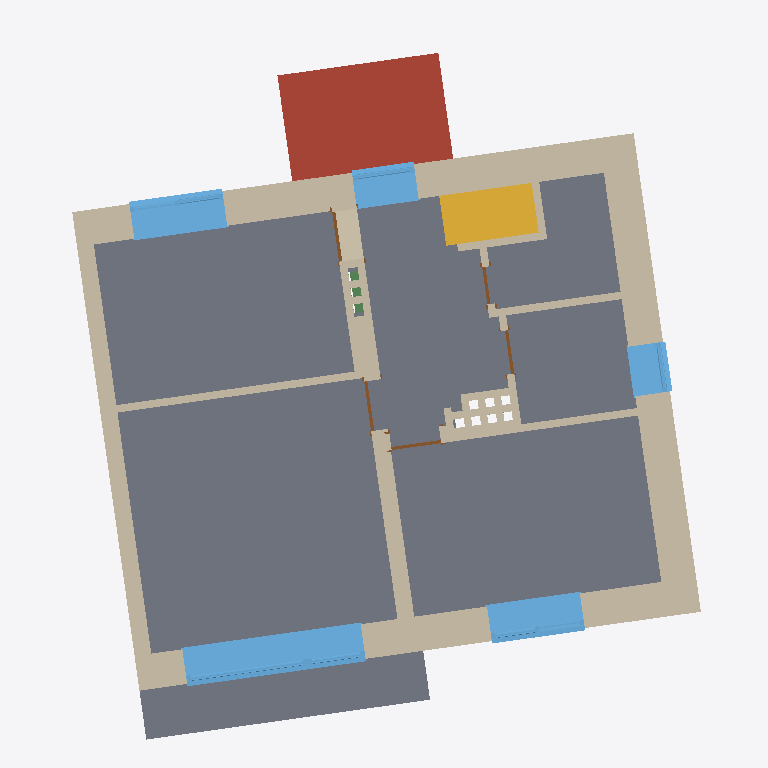
Plan cut of the same IFC building model at storey '1' (level 2.87 m, cut at 4.27 m), seen from above with north up, elements coloured by IFC class: 27 walls (beige), 6 windows (light blue), 5 doors (brown), 2 slabs (grey), 1 roof (red-brown), 1 stair (yellow), 1 beam (green). Cut surfaces are drawn darker.
Extent 10.2 m × 11.4 m × 9.3 m (x, y, z). Storeys (5): Foundation at -2.95 m; -1 at -2.56 m; 0 at 0.00 m; 1 at 2.87 m; Roof at 5.56 m. Elements (178): 79 IfcWallStandardCase, 26 IfcWall, 21 IfcWindow, 16 IfcDoor, 12 IfcFooting, 10 IfcBeam, 9 IfcSlab, 3 IfcStair, 2 IfcRoof.

HEADER;
FILE_DESCRIPTION(('ViewDefinition [CoordinationView_V2.0]'),'2;1');
FILE_NAME('01','2020-11-06T07:53:16',(''),(''),'The EXPRESS Data Manager Version 5.02.0100.07 : ','21.0.0.383 - Exporter 21.0.0.383 - Zastępczy Int','');
FILE_SCHEMA(('IFC2X3'));
ENDSEC;
DATA;
#120=IFCPROJECT('168c$a$rz3XBNQAE4nWM3Z',#41,'01',$,$,'Building inventory','Project  Status',(#112),#107);
#452=IFCSITE('168c$a$rz3XBNQAE4nWM3X',#41,'Powierzchnia:287578',$,$,#451,#442,$,.ELEMENT.,(54,29,35,555419),(18,32,42,144470),61.9100000000001,$,$);
#130=IFCBUILDING('168c$a$rz3XBNQAE4nWM3Y',#41,'semi-detached house',$,$,#32,$,'semi-detached house',.ELEMENT.,$,$,#126);
#141=IFCBUILDINGSTOREY('168c$a$rz3XBNQAE7EVVe2',#41,'Foundation',$,'Poziom:8mm Head',#139,$,'Foundation',.ELEMENT.,-2950.0);
#147=IFCBUILDINGSTOREY('168c$a$rz3XBNQAE7EVOxw',#41,'-1',$,'Poziom:8mm Head',#146,$,'-1',.ELEMENT.,-2560.0);
#151=IFCBUILDINGSTOREY('168c$a$rz3XBNQAE7EVgmS',#41,'0',$,'Poziom:8mm Head',#150,$,'0',.ELEMENT.,0.0);
#157=IFCBUILDINGSTOREY('168c$a$rz3XBNQAE7EVg4w',#41,'1',$,'Poziom:8mm Head',#156,$,'1',.ELEMENT.,2870.0);
#163=IFCBUILDINGSTOREY('168c$a$rz3XBNQAE7EVOwe',#41,'Roof',$,'Poziom:8mm Head',#162,$,'Roof',.ELEMENT.,5560.0);
#8664=IFCSLAB('2zHw7Do15EdwWgH0E0_Jed',#41,'Strop:Floor 1 - 260mm:221671',$,'Strop:Floor 1 - 260mm',#8467,#8662,'221671',.FLOOR.);
#23182=IFCROOF('37zuowNN5EBObOop$375yv',#41,'Dach podstawowy:Roof 2 - 110mm:233054',$,'Dach podstawowy:Roof 2 - 110mm',#23179,$,'233054',.NOTDEFINED.);
#5819=IFCWALL('3rsXpi4zj7v9Z$CfOmS1YU',#41,'Ściana podstawowa:Exterior brick wall - 560mm:216748',$,'Ściana podstawowa:Exterior brick wall - 560mm',#5514,#5817,'216748');
#6065=IFCWALL('3rsXpi4zj7v9Z$CfOmS1aw',#41,'Ściana podstawowa:Exterior brick wall - 560mm:216840',$,'Ściana podstawowa:Exterior brick wall - 560mm',#5843,#6063,'216840');
#23307=IFCSLAB('37zuowNN5EBObOop$375vF',#41,'Strop:Generic Floor - 200mm:233256',$,'Strop:Generic Floor - 200mm',#23289,#23305,'233256',.FLOOR.);
#6309=IFCWALL('3rsXpi4zj7v9Z$CfOmS1cI',#41,'Ściana podstawowa:Exterior brick wall - 560mm:216992',$,'Ściana podstawowa:Exterior brick wall - 560mm',#6089,#6307,'216992');
#6353=IFCWALLSTANDARDCASE('3rsXpi4zj7v9Z$CfOmS0RT',#41,'Ściana podstawowa:Interior brick wall - 270mm:217327',$,'Ściana podstawowa:Interior brick wall - 270mm',#6333,#6351,'217327');
#21249=IFCWINDOW('23$soaT6P69PFhQsxZaywz',#41,'Windows_Sgl_Plain:1950x1250mm:230963',$,'Windows_Sgl_Plain:1950x1250mm',#32051,#21243,'230963',1250.0,1950.0);
#24057=IFCSTAIR('3z2zxbS2T7LQXtKclJq8ut',#41,'Schody odlewane na miejscu:Schody:237229',$,'Schody odlewane na miejscu:Monolithic Stair',#24056,$,'237229',.HALF_TURN_STAIR.);
#18501=IFCWINDOW('23$soaT6P69PFhQsxZaypO',#41,'Windows_Dbl_Plain:1500x1500mm:230486',$,'Windows_Dbl_Plain:1500x1500mm',#31917,#18495,'230486',1500.0,1500.0);
#19904=IFCWINDOW('23$soaT6P69PFhQsxZayqA',#41,'Windows_Dbl_Plain:1500x1500mm:230788',$,'Windows_Dbl_Plain:1500x1500mm',#31999,#19898,'230788',1500.0,1500.0);
#6540=IFCWALL('3rsXpi4zj7v9Z$CfOmS0Mv',#41,'Ściana podstawowa:Interior brick wall - 270mm:217995',$,'Ściana podstawowa:Interior brick wall - 270mm',#6423,#6538,'217995');
#19180=IFCWINDOW('23$soaT6P69PFhQsxZaynA',#41,'Windows_Sgl_Plain:1000x1480mm:230596',$,'Windows_Sgl_Plain:1000x1480mm',#31943,#19174,'230596',1480.0,1000.0);
#20570=IFCWINDOW('23$soaT6P69PFhQsxZayrj',#41,'Windows_Sgl_Plain:930x2305mm:230883',$,'Windows_Sgl_Plain:930x2305mm',#32025,#20564,'230883',2305.0,930.000000000001);
#19859=IFCWINDOW('23$soaT6P69PFhQsxZaytF',#41,'Windows_Sgl_Plain:800x1300mm 2:230721',$,'Windows_Sgl_Plain:800x1300mm 2',#31971,#19853,'230721',1300.0,800.000000000001);
#7245=IFCWALLSTANDARDCASE('3rsXpi4zj7v9Z$CfOmS07f',#41,'Ściana podstawowa:Interior brick wall - 120mm:219099',$,'Ściana podstawowa:Interior brick wall - 120mm',#7206,#7243,'219099');
#27801=IFCWALLSTANDARDCASE('1neyH3pdX8JAVh3r0pNTln',#41,'Ściana podstawowa:Interior brick wall - 400mm:247941',$,'Ściana podstawowa:Interior brick wall - 400mm',#27781,#27799,'247941');
#6398=IFCWALLSTANDARDCASE('3rsXpi4zj7v9Z$CfOmS0HK',#41,'Ściana podstawowa:Interior brick wall - 400mm:217702',$,'Ściana podstawowa:Interior brick wall - 400mm',#6378,#6396,'217702');
#6673=IFCWALLSTANDARDCASE('3rsXpi4zj7v9Z$CfOmS0Eu',#41,'Ściana podstawowa:Interior brick wall - 120mm:218506',$,'Ściana podstawowa:Interior brick wall - 120mm',#6630,#6671,'218506');
#6605=IFCWALLSTANDARDCASE('3rsXpi4zj7v9Z$CfOmS0By',#41,'Ściana podstawowa:Interior brick wall - 120mm:218318',$,'Ściana podstawowa:Interior brick wall - 120mm',#6564,#6603,'218318');
#6933=IFCWALL('3rsXpi4zj7v9Z$CfOmS01T',#41,'Ściana podstawowa:Interior brick wall - 120mm:218735',$,'Ściana podstawowa:Interior brick wall - 120mm',#6827,#6931,'218735');
#7182=IFCWALL('3rsXpi4zj7v9Z$CfOmS04W',#41,'Ściana podstawowa:Interior brick wall - 120mm:218898',$,'Ściana podstawowa:Interior brick wall - 120mm',#7019,#7180,'218898');
#26751=IFCWALLSTANDARDCASE('0hgSTZ7UDAKP4tuLfEX9qT',#41,'Ściana podstawowa:Interior brick wall - 120mm 2:245731',$,'Ściana podstawowa:Interior brick wall - 120mm 2',#26731,#26749,'245731');
#26795=IFCWALLSTANDARDCASE('0hgSTZ7UDAKP4tuLfEXEAC',#41,'Ściana podstawowa:Interior brick wall - 120mm 2:245874',$,'Ściana podstawowa:Interior brick wall - 120mm 2',#26775,#26793,'245874');
#6994=IFCWALLSTANDARDCASE('3rsXpi4zj7v9Z$CfOmS02D',#41,'Ściana podstawowa:Interior brick wall - 120mm:218815',$,'Ściana podstawowa:Interior brick wall - 120mm',#6957,#6992,'218815');
#27907=IFCWALLSTANDARDCASE('1neyH3pdX8JAVh3r0pNTej',#41,'Ściana podstawowa:Interior brick wall - 120mm 2:248153',$,'Ściana podstawowa:Interior brick wall - 120mm 2',#27870,#27905,'248153');
#27846=IFCWALLSTANDARDCASE('1neyH3pdX8JAVh3r0pNTkh',#41,'Ściana podstawowa:Interior brick wall - 120mm 2:248031',$,'Ściana podstawowa:Interior brick wall - 120mm 2',#27826,#27844,'248031');
#26856=IFCWALLSTANDARDCASE('0hgSTZ7UDAKP4tuLfEXEE_',#41,'Ściana podstawowa:Interior brick wall - 120mm 2:246080',$,'Ściana podstawowa:Interior brick wall - 120mm 2',#26819,#26854,'246080');
#26492=IFCWALLSTANDARDCASE('0hgSTZ7UDAKP4tuLfEX9p8',#41,'Ściana podstawowa:Interior brick wall - 120mm 2:245302',$,'Ściana podstawowa:Interior brick wall - 120mm 2',#26472,#26490,'245302');
#26964=IFCWALLSTANDARDCASE('0hgSTZ7UDAKP4tuLfEXEDa',#41,'Ściana podstawowa:Interior brick wall - 120mm 2:246170',$,'Ściana podstawowa:Interior brick wall - 120mm 2',#26917,#26962,'246170');
#10410=IFCBEAM('3gOUNoYgDFBQjwvWCRwYAp',#41,'M_Concrete-Rectangular Beam:240 x 160mm:228292',$,'M_Concrete-Rectangular Beam:240 x 160mm',#10409,#10406,'228292');
#22995=IFCDOOR('3mL5ujpJ96_uLLDMKJvV7t',#41,'M_Single-Flush:0800 x 2000mm:232582',$,'M_Single-Flush:0800 x 2000mm',#32330,#22989,'232582',2000.0,800.0);
#22885=IFCDOOR('3mL5ujpJ96_uLLDMKJvV4J',#41,'M_Single-Flush:0800 x 2000mm:232546',$,'M_Single-Flush:0800 x 2000mm',#31593,#22879,'232546',2000.0,800.0);
#23027=IFCDOOR('3mL5ujpJ96_uLLDMKJvV6R',#41,'M_Single-Flush:0800 x 2000mm:232682',$,'M_Single-Flush:0800 x 2000mm',#31621,#23021,'232682',2000.0,800.0);
#26674=IFCWALLSTANDARDCASE('0hgSTZ7UDAKP4tuLfEX9ru',#41,'Ściana podstawowa:Interior brick wall - 120mm 2:245638',$,'Ściana podstawowa:Interior brick wall - 120mm 2',#26654,#26672,'245638');
#6803=IFCWALL('3rsXpi4zj7v9Z$CfOmS0FU',#41,'Ściana podstawowa:Interior brick wall - 120mm:218604',$,'Ściana podstawowa:Interior brick wall - 120mm',#6698,#6801,'218604');
#23052=IFCDOOR('3mL5ujpJ96_uLLDMKJvV3C',#41,'M_Single-Flush:0700 x 2000mm:232893',$,'M_Single-Flush:0700 x 2000mm',#32358,#23046,'232893',2000.0,700.0);
#23154=IFCDOOR('3mL5ujpJ96_uLLDMKJvV2K',#41,'M_Single-Flush:0600 x 2000mm:232933',$,'M_Single-Flush:0600 x 2000mm',#32386,#23148,'232933',2000.0,600.000000000001);
#7290=IFCWALLSTANDARDCASE('3rsXpi4zj7v9Z$CfOmS0vJ',#41,'Ściana podstawowa:Interior brick wall - 270mm:219233',$,'Ściana podstawowa:Interior brick wall - 270mm',#7270,#7288,'219233');
#26536=IFCWALLSTANDARDCASE('0hgSTZ7UDAKP4tuLfEX9nS',#41,'Ściana podstawowa:Interior brick wall - 120mm 2:245410',$,'Ściana podstawowa:Interior brick wall - 120mm 2',#26516,#26534,'245410');
#26630=IFCWALLSTANDARDCASE('0hgSTZ7UDAKP4tuLfEX9sm',#41,'Ściana podstawowa:Interior brick wall - 120mm 2:245582',$,'Ściana podstawowa:Interior brick wall - 120mm 2',#26593,#26628,'245582');
#28032=IFCWALLSTANDARDCASE('1neyH3pdX8JAVh3r0pNTbH',#41,'Ściana podstawowa:Interior brick wall - 120mm 2:248357',$,'Ściana podstawowa:Interior brick wall - 120mm 2',#28012,#28030,'248357');
#27988=IFCWALLSTANDARDCASE('1neyH3pdX8JAVh3r0pNThW',#41,'Ściana podstawowa:Interior brick wall - 120mm 2:248212',$,'Ściana podstawowa:Interior brick wall - 120mm 2',#27968,#27986,'248212');
ENDSEC;
